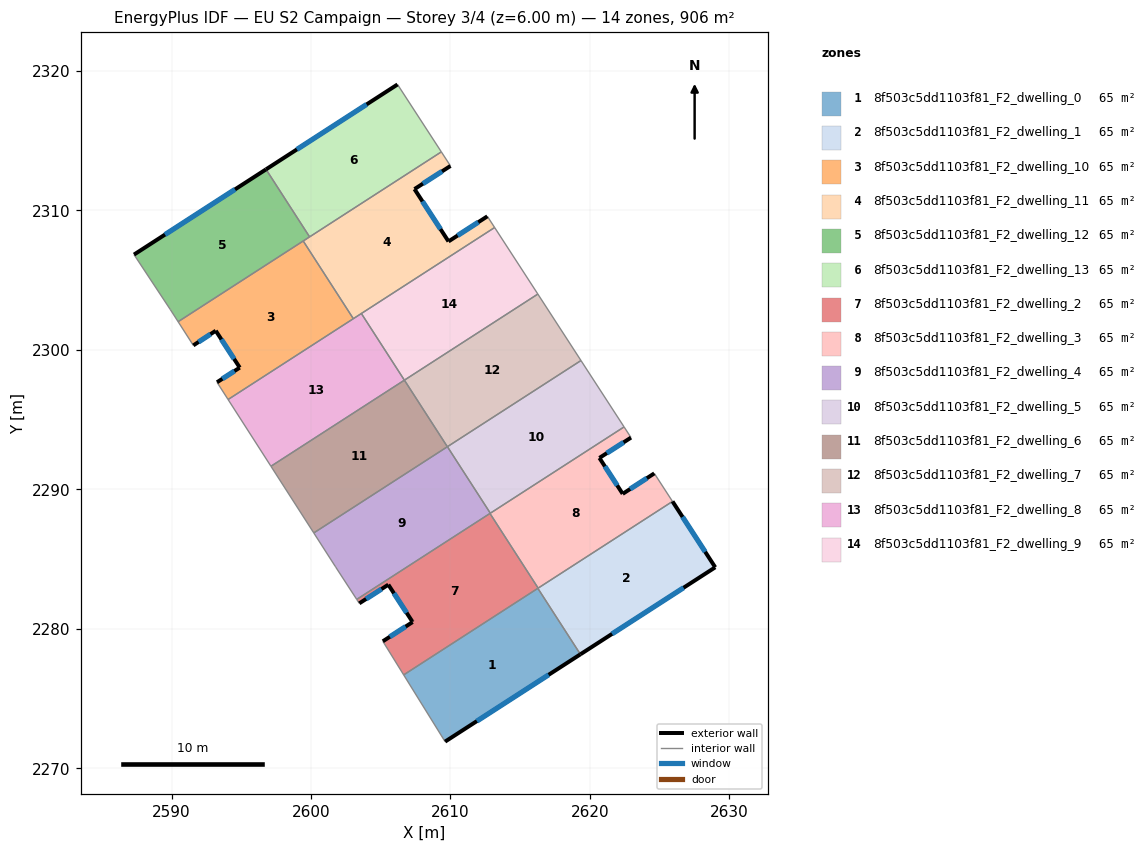
=== STOREY PLAN SPEC (per zone: floor XY polygon, exterior-wall plan segments, windows/doors) ===
zone 1: 8f503c5dd1103f81_F2_dwelling_0  (64.7 m²)
  floor: (2616.27, 2282.90) (2619.32, 2278.17) (2609.61, 2271.91) (2606.65, 2276.70)
  exterior wall: (2609.61, 2271.91) – (2619.32, 2278.17)  [11.5 m]
    window: (2611.89, 2273.38) – (2617.04, 2276.70)  [9.7 m²]
  interior walls: 3
zone 2: 8f503c5dd1103f81_F2_dwelling_1  (64.7 m²)
  floor: (2625.92, 2289.13) (2628.99, 2284.41) (2619.32, 2278.17) (2616.27, 2282.90)
  exterior wall: (2619.32, 2278.17) – (2628.99, 2284.41)  [11.5 m]
    window: (2621.59, 2279.64) – (2626.72, 2282.94)  [9.7 m²]
  exterior wall: (2628.99, 2284.41) – (2625.92, 2289.13)  [5.6 m]
    window: (2628.27, 2285.52) – (2626.64, 2288.02)  [4.8 m²]
  interior walls: 3
zone 3: 8f503c5dd1103f81_F2_dwelling_10  (64.7 m²)
  floor: (2599.44, 2307.81) (2603.04, 2302.24) (2594.05, 2296.44) (2593.26, 2297.68) (2594.89, 2298.73) (2593.17, 2301.37) (2591.56, 2300.32) (2590.47, 2302.02)
  exterior wall: (2594.89, 2298.73) – (2593.26, 2297.68)  [1.9 m]
    window: (2594.51, 2298.48) – (2593.64, 2297.92)  [1.6 m²]
  exterior wall: (2593.17, 2301.37) – (2594.89, 2298.73)  [3.2 m]
    window: (2593.58, 2300.75) – (2594.49, 2299.35)  [2.7 m²]
  exterior wall: (2591.56, 2300.32) – (2593.17, 2301.37)  [1.9 m]
    window: (2591.94, 2300.57) – (2592.79, 2301.13)  [1.6 m²]
  interior walls: 5
zone 4: 8f503c5dd1103f81_F2_dwelling_11  (64.7 m²)
  floor: (2610.00, 2313.19) (2607.42, 2311.53) (2609.86, 2307.78) (2612.65, 2309.58) (2613.17, 2308.77) (2603.04, 2302.24) (2599.44, 2307.81) (2609.35, 2314.20)
  exterior wall: (2607.42, 2311.53) – (2610.00, 2313.19)  [3.1 m]
    window: (2608.03, 2311.92) – (2609.40, 2312.80)  [2.6 m²]
  exterior wall: (2609.86, 2307.78) – (2607.42, 2311.53)  [4.5 m]
    window: (2609.29, 2308.66) – (2607.99, 2310.65)  [3.8 m²]
  exterior wall: (2612.65, 2309.58) – (2609.86, 2307.78)  [3.3 m]
    window: (2611.99, 2309.15) – (2610.51, 2308.20)  [2.8 m²]
  interior walls: 7
zone 5: 8f503c5dd1103f81_F2_dwelling_12  (64.7 m²)
  floor: (2596.78, 2312.94) (2599.90, 2308.10) (2590.47, 2302.02) (2589.91, 2302.90) (2587.31, 2306.83)
  exterior wall: (2596.78, 2312.94) – (2587.31, 2306.83)  [11.3 m]
    window: (2594.55, 2311.51) – (2589.53, 2308.27)  [9.5 m²]
  interior walls: 5
zone 6: 8f503c5dd1103f81_F2_dwelling_13  (64.7 m²)
  floor: (2606.21, 2319.03) (2609.35, 2314.20) (2599.90, 2308.10) (2596.78, 2312.94)
  exterior wall: (2606.21, 2319.03) – (2596.78, 2312.94)  [11.2 m]
    window: (2603.99, 2317.60) – (2598.99, 2314.37)  [9.5 m²]
  interior walls: 3
zone 7: 8f503c5dd1103f81_F2_dwelling_2  (64.7 m²)
  floor: (2612.83, 2288.27) (2616.29, 2282.92) (2606.65, 2276.70) (2605.15, 2279.10) (2607.29, 2280.49) (2607.26, 2280.53) (2605.55, 2283.16) (2603.46, 2281.83) (2603.28, 2282.11)
  exterior wall: (2607.29, 2280.49) – (2605.15, 2279.10)  [2.5 m]
    window: (2606.79, 2280.16) – (2605.65, 2279.43)  [2.1 m²]
  exterior wall: (2607.26, 2280.53) – (2607.29, 2280.49)  [0.1 m]
  exterior wall: (2605.55, 2283.16) – (2607.26, 2280.53)  [3.1 m]
    window: (2605.95, 2282.55) – (2606.86, 2281.15)  [2.7 m²]
  exterior wall: (2603.46, 2281.83) – (2605.55, 2283.16)  [2.5 m]
    window: (2603.95, 2282.14) – (2605.06, 2282.85)  [2.1 m²]
  interior walls: 6
zone 8: 8f503c5dd1103f81_F2_dwelling_3  (64.7 m²)
  floor: (2622.95, 2293.71) (2620.68, 2292.25) (2622.35, 2289.68) (2624.62, 2291.14) (2625.92, 2289.13) (2616.29, 2282.92) (2612.83, 2288.27) (2622.45, 2294.48)
  exterior wall: (2624.62, 2291.14) – (2622.35, 2289.68)  [2.7 m]
    window: (2624.08, 2290.80) – (2622.88, 2290.02)  [2.3 m²]
  exterior wall: (2620.68, 2292.25) – (2622.95, 2293.71)  [2.7 m]
    window: (2621.21, 2292.60) – (2622.41, 2293.37)  [2.3 m²]
  exterior wall: (2622.35, 2289.68) – (2620.68, 2292.25)  [3.1 m]
    window: (2621.96, 2290.28) – (2621.07, 2291.65)  [2.6 m²]
  interior walls: 6
zone 9: 8f503c5dd1103f81_F2_dwelling_4  (64.7 m²)
  floor: (2609.78, 2293.06) (2612.86, 2288.29) (2603.28, 2282.11) (2601.77, 2284.42) (2601.73, 2284.49) (2600.20, 2286.87)
  interior walls: 7
zone 10: 8f503c5dd1103f81_F2_dwelling_5  (64.7 m²)
  floor: (2619.36, 2299.24) (2622.45, 2294.48) (2612.86, 2288.29) (2609.78, 2293.06)
  interior walls: 4
zone 11: 8f503c5dd1103f81_F2_dwelling_6  (64.7 m²)
  floor: (2606.70, 2297.83) (2609.78, 2293.05) (2600.20, 2286.87) (2597.13, 2291.65)
  interior walls: 4
zone 12: 8f503c5dd1103f81_F2_dwelling_7  (64.7 m²)
  floor: (2616.27, 2304.00) (2619.36, 2299.24) (2609.78, 2293.05) (2606.70, 2297.83)
  interior walls: 4
zone 13: 8f503c5dd1103f81_F2_dwelling_8  (64.7 m²)
  floor: (2603.61, 2302.61) (2606.70, 2297.83) (2597.13, 2291.65) (2594.05, 2296.44)
  interior walls: 5
zone 14: 8f503c5dd1103f81_F2_dwelling_9  (64.7 m²)
  floor: (2613.17, 2308.77) (2616.27, 2304.00) (2606.70, 2297.83) (2603.61, 2302.61)
  interior walls: 4

=== DERIVED (storey summary) ===
Building: EU S2 Campaign
Storey: 3 of 4  (floor level z = 6.00 m)
Storey gross floor area: 906.3 m²
Zones on this storey: 14
  - 8f503c5dd1103f81_F2_dwelling_0: floor 64.7 m²; exterior wall 11.5 m (34.6 m²); 1 window(s) 9.7 m²; WWR 28.1%
  - 8f503c5dd1103f81_F2_dwelling_1: floor 64.7 m²; exterior wall 17.1 m (51.4 m²); 2 window(s) 14.5 m²; WWR 28.1%
  - 8f503c5dd1103f81_F2_dwelling_10: floor 64.7 m²; exterior wall 7.0 m (21.0 m²); 3 window(s) 5.9 m²; WWR 28.1%
  - 8f503c5dd1103f81_F2_dwelling_11: floor 64.7 m²; exterior wall 10.9 m (32.6 m²); 3 window(s) 9.2 m²; WWR 28.1%
  - 8f503c5dd1103f81_F2_dwelling_12: floor 64.7 m²; exterior wall 11.3 m (33.8 m²); 1 window(s) 9.5 m²; WWR 28.1%
  - 8f503c5dd1103f81_F2_dwelling_13: floor 64.7 m²; exterior wall 11.2 m (33.7 m²); 1 window(s) 9.5 m²; WWR 28.1%
  - 8f503c5dd1103f81_F2_dwelling_2: floor 64.7 m²; exterior wall 8.2 m (24.6 m²); 3 window(s) 6.9 m²; WWR 27.9%
  - 8f503c5dd1103f81_F2_dwelling_3: floor 64.7 m²; exterior wall 8.5 m (25.4 m²); 3 window(s) 7.1 m²; WWR 28.1%
  - 8f503c5dd1103f81_F2_dwelling_4: floor 64.7 m²
  - 8f503c5dd1103f81_F2_dwelling_5: floor 64.7 m²
  - 8f503c5dd1103f81_F2_dwelling_6: floor 64.7 m²
  - 8f503c5dd1103f81_F2_dwelling_7: floor 64.7 m²
  - 8f503c5dd1103f81_F2_dwelling_8: floor 64.7 m²
  - 8f503c5dd1103f81_F2_dwelling_9: floor 64.7 m²
Zone adjacency (shared interzone walls):
  - 8f503c5dd1103f81_F2_dwelling_0 ↔ 8f503c5dd1103f81_F2_dwelling_1
  - 8f503c5dd1103f81_F2_dwelling_0 ↔ 8f503c5dd1103f81_F2_dwelling_2
  - 8f503c5dd1103f81_F2_dwelling_1 ↔ 8f503c5dd1103f81_F2_dwelling_2
  - 8f503c5dd1103f81_F2_dwelling_1 ↔ 8f503c5dd1103f81_F2_dwelling_3
  - 8f503c5dd1103f81_F2_dwelling_10 ↔ 8f503c5dd1103f81_F2_dwelling_11
  - 8f503c5dd1103f81_F2_dwelling_10 ↔ 8f503c5dd1103f81_F2_dwelling_12
  - 8f503c5dd1103f81_F2_dwelling_10 ↔ 8f503c5dd1103f81_F2_dwelling_8
  - 8f503c5dd1103f81_F2_dwelling_11 ↔ 8f503c5dd1103f81_F2_dwelling_12
  - 8f503c5dd1103f81_F2_dwelling_11 ↔ 8f503c5dd1103f81_F2_dwelling_13
  - 8f503c5dd1103f81_F2_dwelling_11 ↔ 8f503c5dd1103f81_F2_dwelling_8
  - 8f503c5dd1103f81_F2_dwelling_11 ↔ 8f503c5dd1103f81_F2_dwelling_9
  - 8f503c5dd1103f81_F2_dwelling_12 ↔ 8f503c5dd1103f81_F2_dwelling_13
  - 8f503c5dd1103f81_F2_dwelling_2 ↔ 8f503c5dd1103f81_F2_dwelling_3
  - 8f503c5dd1103f81_F2_dwelling_2 ↔ 8f503c5dd1103f81_F2_dwelling_4
  - 8f503c5dd1103f81_F2_dwelling_3 ↔ 8f503c5dd1103f81_F2_dwelling_4
  - 8f503c5dd1103f81_F2_dwelling_3 ↔ 8f503c5dd1103f81_F2_dwelling_5
  - 8f503c5dd1103f81_F2_dwelling_4 ↔ 8f503c5dd1103f81_F2_dwelling_5
  - 8f503c5dd1103f81_F2_dwelling_4 ↔ 8f503c5dd1103f81_F2_dwelling_6
  - 8f503c5dd1103f81_F2_dwelling_5 ↔ 8f503c5dd1103f81_F2_dwelling_7
  - 8f503c5dd1103f81_F2_dwelling_6 ↔ 8f503c5dd1103f81_F2_dwelling_7
  - 8f503c5dd1103f81_F2_dwelling_6 ↔ 8f503c5dd1103f81_F2_dwelling_8
  - 8f503c5dd1103f81_F2_dwelling_7 ↔ 8f503c5dd1103f81_F2_dwelling_9
  - 8f503c5dd1103f81_F2_dwelling_8 ↔ 8f503c5dd1103f81_F2_dwelling_9